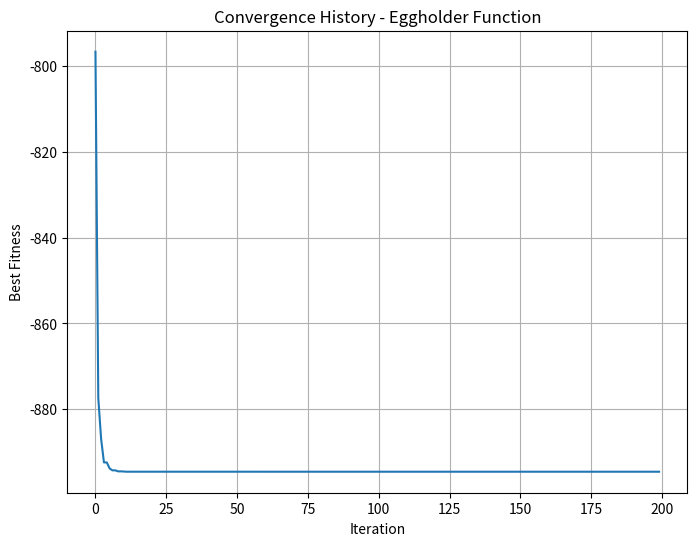
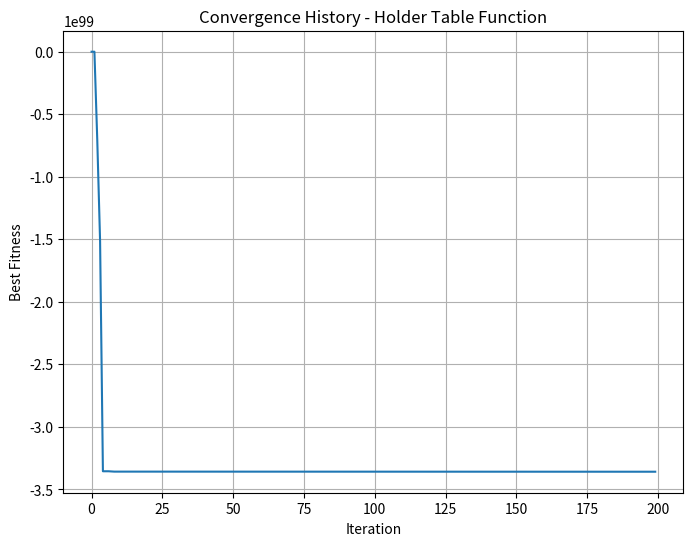

Recreate these plots in Python, in order.
#!/usr/bin/env python
# coding: utf-8

# In[1]:


import numpy as np
import matplotlib.pyplot as plt


def eggholder(x):
    return -(x[1] + 47) * np.sin(np.sqrt(np.abs(x[0] / 2 + (x[1] + 47)))) - x[0] * np.sin(np.sqrt(np.abs(x[0] - (x[1] + 47))))


def holder_table(x):
    return -abs(np.sin(x[0]) * np.cos(x[1]) * np.exp(abs(1 - np.sqrt(x[0] ** 2 + x[1] ** 2) / np.pi)))


class Particle:
    def __init__(self, bounds):
        self.position = np.random.uniform(bounds[:, 0], bounds[:, 1])
        self.velocity = np.zeros_like(self.position)
        self.best_position = self.position.copy()


def pso_optimizer(objective_func, bounds, num_particles, num_iterations, inertia_weight, cognitive_weight, social_weight):
    num_dimensions = len(bounds)
    particles = [Particle(bounds) for _ in range(num_particles)]

    global_best_position = None
    global_best_fitness = np.inf
    fitness_history = []

    for iteration in range(num_iterations):
        for particle in particles:
            fitness = objective_func(particle.position)
            if fitness < objective_func(particle.best_position):
                particle.best_position = particle.position.copy()

            if fitness < global_best_fitness:
                global_best_fitness = fitness
                global_best_position = particle.position.copy()

            particle.velocity = (inertia_weight * particle.velocity +
                                 cognitive_weight * np.random.rand() * (particle.best_position - particle.position) +
                                 social_weight * np.random.rand() * (global_best_position - particle.position))
            particle.position += particle.velocity
            particle.position = np.clip(particle.position, bounds[:, 0], bounds[:, 1])

        fitness_history.append(global_best_fitness)

    return global_best_position, fitness_history


# Parameters
bounds = np.array([[-512, 512], [-512, 512]])
num_particles = 200
num_iterations = 200
inertia_weight = 0.5
cognitive_weight = 0.8
social_weight = 0.8

# Perform PSO optimization for Eggholder function
eggholder_best_solution, eggholder_fitness_history = pso_optimizer(eggholder, bounds, num_particles, num_iterations,
                                                                   inertia_weight, cognitive_weight, social_weight)

# Perform PSO optimization for Holder Table function
holder_table_best_solution, holder_table_fitness_history = pso_optimizer(holder_table, bounds, num_particles,
                                                                       num_iterations, inertia_weight, cognitive_weight,
                                                                       social_weight)

# Plotting the convergence history for Eggholder function
plt.figure(figsize=(8, 6))
plt.plot(range(num_iterations), eggholder_fitness_history)
plt.title('Convergence History - Eggholder Function')
plt.xlabel('Iteration')
plt.ylabel('Best Fitness')
plt.grid(True)
plt.show()

# Plotting the convergence history for Holder Table function
plt.figure(figsize=(8, 6))
plt.plot(range(num_iterations), holder_table_fitness_history)
plt.title('Convergence History - Holder Table Function')
plt.xlabel('Iteration')
plt.ylabel('Best Fitness')
plt.grid(True)
plt.show()

print("Best Solution - Eggholder Function:")
print(eggholder_best_solution)
print("Objective Value - Eggholder Function:")
print(eggholder(eggholder_best_solution))
print()
print("Best Solution - Holder Table Function:")
print(holder_table_best_solution)
print("Objective Value - Holder Table Function:")
print(holder_table(holder_table_best_solution))


# In[ ]:





# In[ ]:




